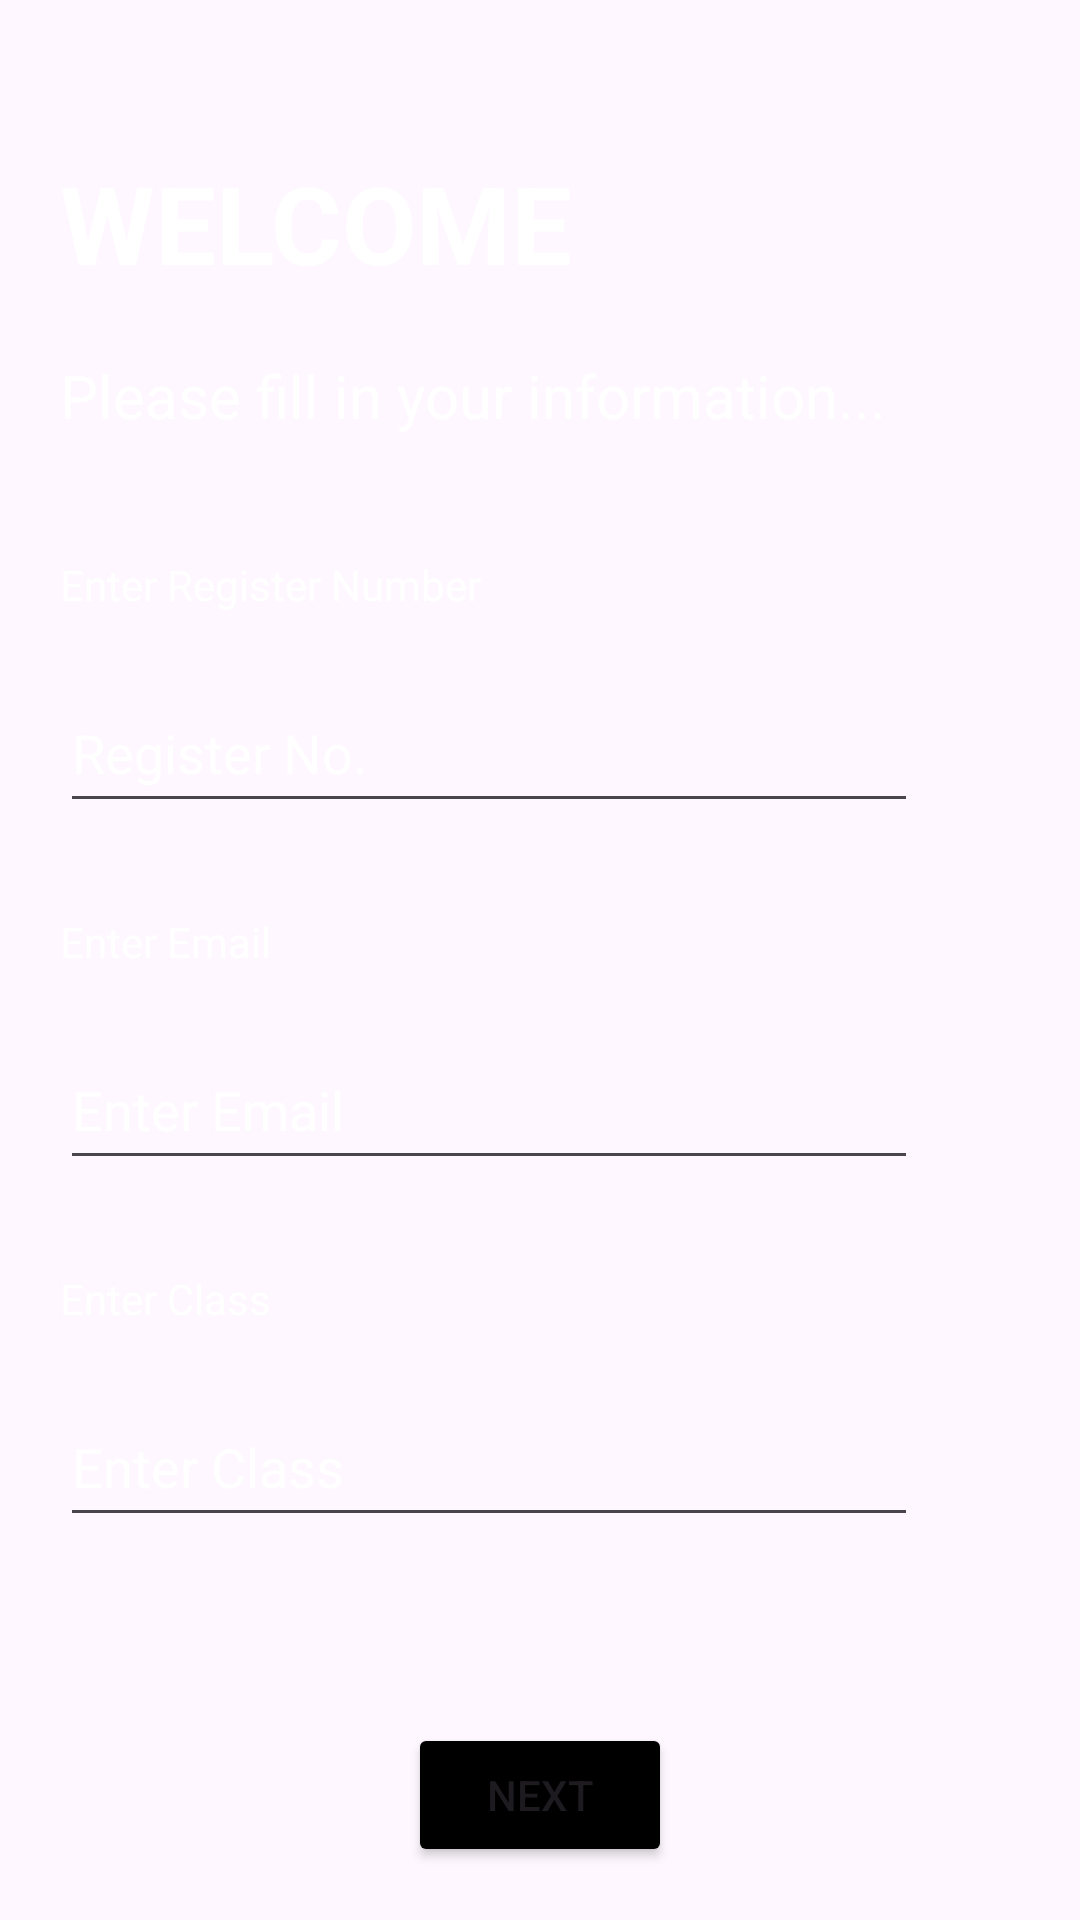

This screen was rendered from an Android layout file. Write that file and the resources it references.
<!-- AndroidManifest.xml: application theme Theme.MALAB3 -->
<!-- res/layout/info_fill.xml -->
<?xml version="1.0" encoding="utf-8"?>
<androidx.constraintlayout.widget.ConstraintLayout xmlns:android="http://schemas.android.com/apk/res/android"
    xmlns:app="http://schemas.android.com/apk/res-auto"
    xmlns:tools="http://schemas.android.com/tools"
    android:layout_width="match_parent"
    android:layout_height="match_parent"
    tools:context=".InfoFill"
    android:background="@drawable/login_gradient"
    >


    <TextView
        android:id="@+id/welcomeUser"
        android:layout_width="wrap_content"
        android:layout_height="wrap_content"
        android:layout_marginStart="20dp"
        android:layout_marginTop="50dp"
        android:text="@string/welcome"
        android:textColor="@color/white"
        android:textSize="36sp"
        android:textStyle="bold"
        app:layout_constraintStart_toStartOf="parent"
        app:layout_constraintTop_toTopOf="parent" />

    <TextView
        android:id="@+id/textView6"
        android:layout_width="wrap_content"
        android:layout_height="wrap_content"
        android:layout_marginTop="20dp"
        android:text="@string/infoMessage"
        android:textSize="20sp"
        android:textColor="@color/white"
        app:layout_constraintStart_toStartOf="@+id/welcomeUser"
        app:layout_constraintTop_toBottomOf="@+id/welcomeUser" />

    <TextView
        android:id="@+id/textView7"
        android:layout_width="wrap_content"
        android:layout_height="wrap_content"
        android:layout_marginTop="40dp"
        android:text="@string/ent_reg"
        android:textColor="@color/white"
        app:layout_constraintStart_toStartOf="@+id/textView6"
        app:layout_constraintTop_toBottomOf="@+id/textView6" />

    <EditText
        android:id="@+id/reg_no"
        android:layout_width="286dp"
        android:layout_height="50dp"
        android:layout_marginTop="20dp"
        android:ems="10"
        android:inputType="number"
        android:text="Register No."
        android:textColor="@color/white"
        app:layout_constraintStart_toStartOf="@+id/textView7"
        app:layout_constraintTop_toBottomOf="@+id/textView7" />

    <TextView
        android:id="@+id/textView8"
        android:layout_width="wrap_content"
        android:layout_height="wrap_content"
        android:layout_marginTop="30dp"
        android:text="@string/ent_email"
        android:textColor="@color/white"
        app:layout_constraintStart_toStartOf="@+id/reg_no"
        app:layout_constraintTop_toBottomOf="@+id/reg_no" />

    <EditText
        android:id="@+id/email"
        android:layout_width="286dp"
        android:layout_height="50dp"
        android:layout_marginTop="20dp"
        android:ems="10"
        android:inputType="text"
        android:text="@string/ent_email"
        android:textColor="@color/white"
        app:layout_constraintStart_toStartOf="@+id/textView8"
        app:layout_constraintTop_toBottomOf="@+id/textView8" />

    <TextView
        android:id="@+id/textView9"
        android:layout_width="wrap_content"
        android:layout_height="wrap_content"
        android:layout_marginTop="30dp"
        android:text="@string/ent_class"
        android:textColor="@color/white"
        app:layout_constraintStart_toStartOf="@+id/email"
        app:layout_constraintTop_toBottomOf="@+id/email" />

    <EditText
        android:id="@+id/className"
        android:layout_width="286dp"
        android:layout_height="50dp"
        android:layout_marginTop="20dp"
        android:ems="10"
        android:inputType="text"
        android:text="@string/ent_class"
        android:textColor="@color/white"
        app:layout_constraintStart_toStartOf="@+id/textView9"
        app:layout_constraintTop_toBottomOf="@+id/textView9" />

    <Button
        android:id="@+id/button"
        android:layout_width="wrap_content"
        android:layout_height="wrap_content"
        android:layout_marginTop="44dp"
        android:backgroundTint="@color/black"
        android:text="@string/nextStep"
        app:layout_constraintBottom_toBottomOf="parent"
        app:layout_constraintEnd_toEndOf="parent"
        app:layout_constraintStart_toStartOf="parent"
        app:layout_constraintTop_toBottomOf="@+id/className" />


</androidx.constraintlayout.widget.ConstraintLayout>
<!-- resources referenced by this layout -->
<resources>
  <string name="ent_class">Enter Class</string>
  <string name="ent_email">Enter Email</string>
  <string name="ent_reg">Enter Register Number</string>
  <string name="infoMessage">Please fill in your information...</string>
  <string name="nextStep">Next</string>
  <string name="welcome">WELCOME</string>
  <style name="Theme.MALAB3" parent="Base.Theme.MALAB3" />
  <style name="Base.Theme.MALAB3" parent="Theme.Material3.DayNight.NoActionBar">
          
          
      </style>
  <!-- not gathered from this repository: default colours our renderer supplied (Android Studio template values) -->
  <color name="black">#FF000000</color>
  <color name="white">#FFFFFFFF</color>
</resources>
